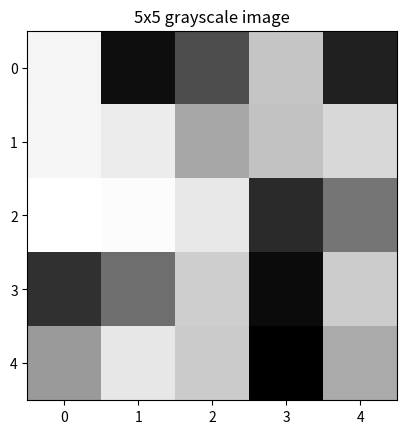
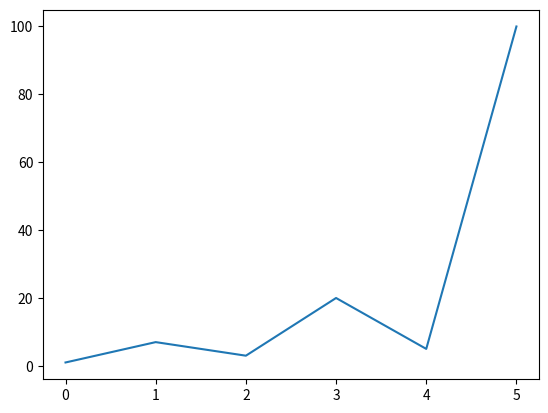

Write the Python code that produced these figures, in order.
!pip install scipy

import pandas as pd
import numpy as np
import matplotlib.pyplot as plt
from scipy.stats import skew, kurtosis

some_matrix = np.random.rand(3, 3)
det = np.linalg.det(some_matrix)
inverse = np.linalg.inv(some_matrix)
print(det)
print(inverse)

random_dataset = np.random.randint(0, 100, 50)

dataset_median = np.median(random_dataset)
dataset_mean = np.mean(random_dataset)
dataset_std = np.std(random_dataset)

print(random_dataset)
print(dataset_mean)
print(dataset_median)
print(dataset_std)



date_arr = np.arange('2023-01-01', '2023-01-30', dtype='datetime64[D]')
date_arr

new_format = pd.to_datetime(date_arr)
format = new_format.strftime('%d-%m-%Y')
print(date_arr)
print(format)

random_nums = np.random.rand(10)
print(random_nums)
df = pd.DataFrame(random_nums)
df.head(10)

mean = np.mean(df)
avg = np.median(df)
std = np.std(df)
sum = np.sum(df)

percentiles = np.percentile(df, [25, 50, 75])


print(mean)
print(std)
print(percentiles)
print(sum)
print(avg)

false_image = np.random.rand(5, 5)
false_image

plt.imshow(false_image, cmap='gray')
plt.title("5x5 grayscale image")

# Productivity scores of employees before the training program
productivity_before = np.random.normal(loc=50, scale=10, size=30)

# Productivity scores of the same employees after the training program
productivity_after = productivity_before + np.random.normal(loc=5, scale=3, size=30)

print(productivity_before)
print(productivity_after)

average_diff = np.median(productivity_after) - np.median(productivity_before)
before_max = np.max(productivity_before)
after_max = np.max(productivity_after)

before_min = np.min(productivity_before)
after_min = np.min(productivity_after)


print(average_diff)

print(before_max)
print(after_max)

print(before_min)
print(after_min)

# As seen by the data there is a clear improvevemeny in productivity given training

arr_1 = np.array([1, 45, 300, 6, 70])
arr_2 = np.array([12, 20, 3, 667, 7])

greater_than = {}
less_than = {}

for i, num in enumerate(arr_1):
  if num > arr_2[i]:
    greater_than[i] = num
  elif num < arr_2[i]:
    less_than[i] = num
  else:
    print("equal")
print(greater_than)
print(less_than)


time_series = pd.date_range(start='2023-01', end='2024-01', freq='ME')
jan_march = time_series[:3]
apr_june = time_series[3:6]
july_aug = time_series[6:9]
oct_dec = time_series[9:12]
print(jan_march)
print(apr_june)
print(july_aug)
print(oct_dec)

# np array to pandas dataframe
test_arr = np.random.rand(5,5)
df = pd.DataFrame(test_arr)
df.head()

# dataframe to array
some_dataframe = pd.DataFrame(data=np.random.rand(3, 3))
arr = np.array(some_dataframe)
print(arr)

line_plot_arr = np.array([1, 7, 3, 20, 5, 100])

plt.plot(line_plot_arr)
plt.show()
